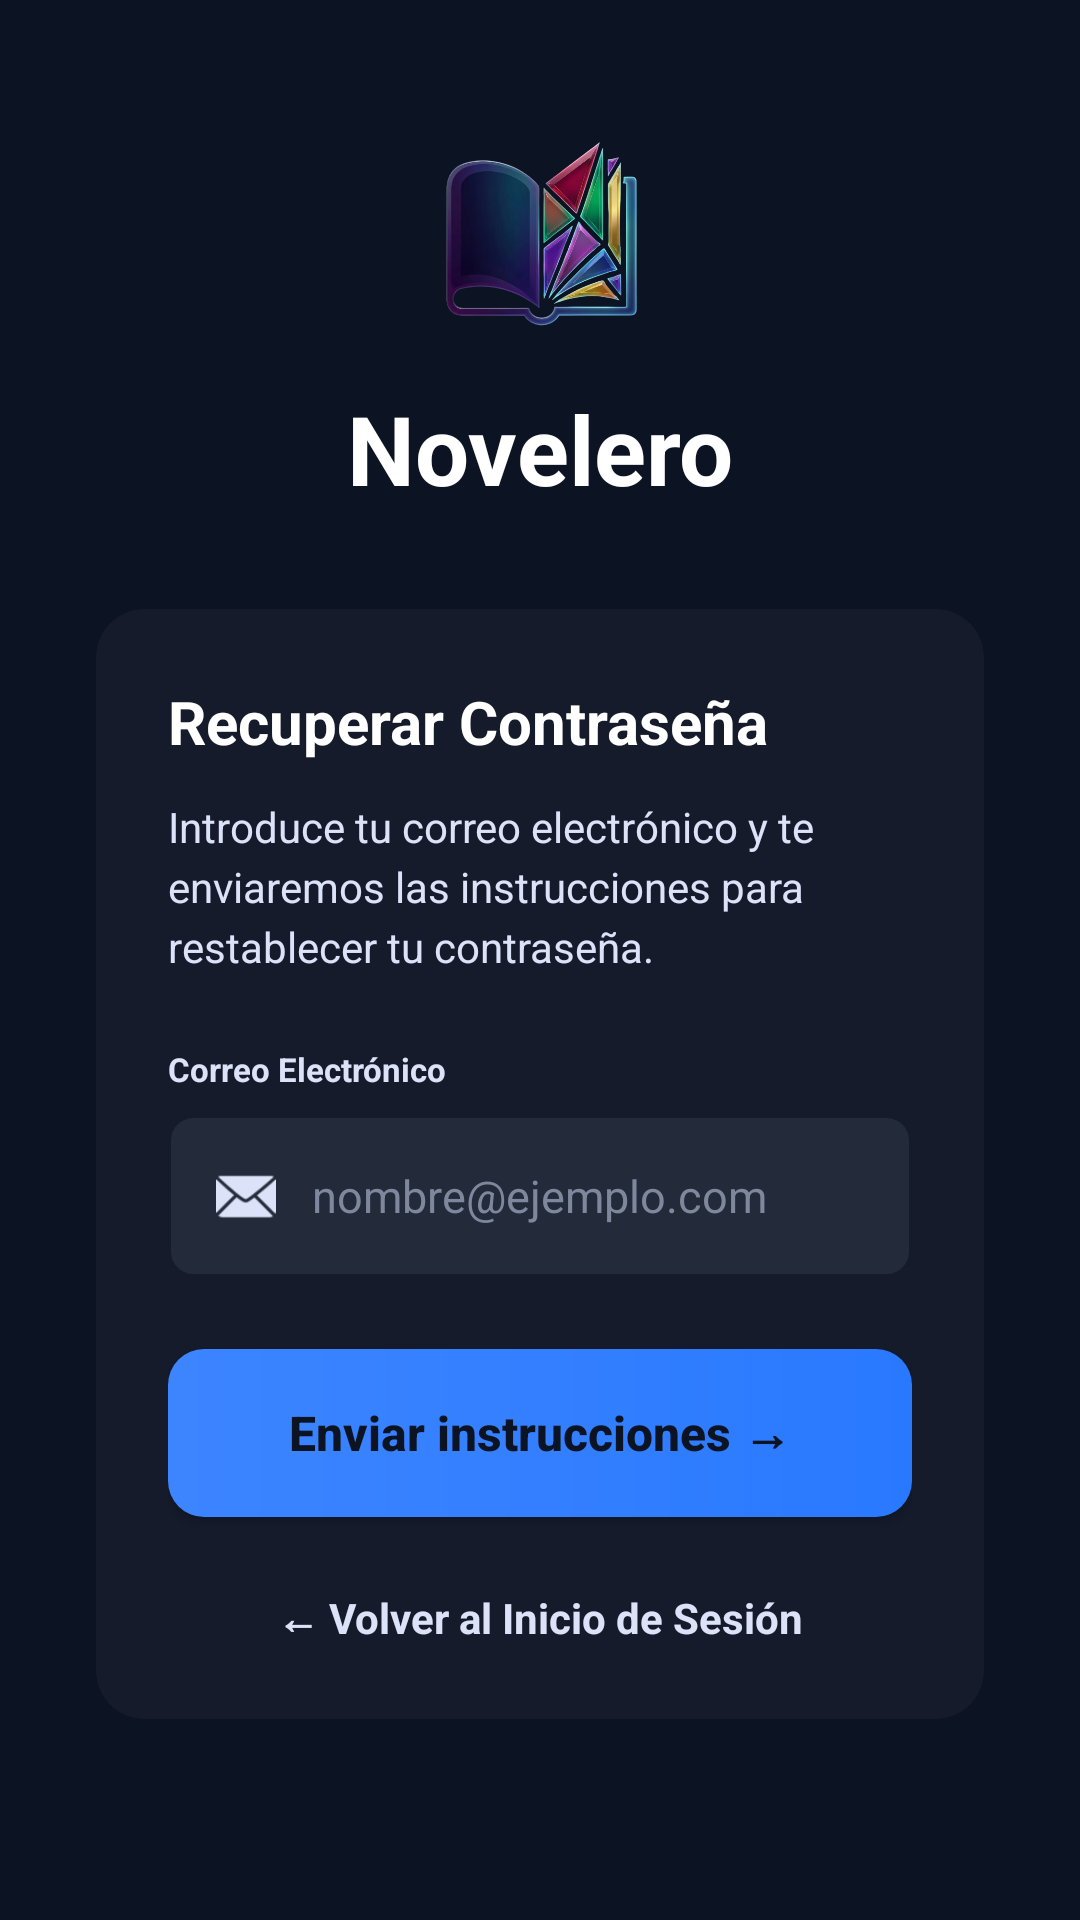

This screen was rendered from an Android layout file. Write that file and the resources it references.
<!-- AndroidManifest.xml: application theme Theme.AppNovelero -->
<!-- res/layout/fragment_recuperar_contrasena.xml -->
<?xml version="1.0" encoding="utf-8"?>
<androidx.constraintlayout.widget.ConstraintLayout xmlns:android="http://schemas.android.com/apk/res/android"
    xmlns:app="http://schemas.android.com/apk/res-auto"
    xmlns:tools="http://schemas.android.com/tools"
    android:layout_width="match_parent"
    android:layout_height="match_parent"
    android:background="@color/novelero_bg">

    
    <LinearLayout
        android:id="@+id/ll_logo_recuperar_frag"
        android:layout_width="wrap_content"
        android:layout_height="wrap_content"
        android:layout_marginTop="40dp"
        android:gravity="center"
        android:orientation="vertical"
        app:layout_constraintEnd_toEndOf="parent"
        app:layout_constraintStart_toStartOf="parent"
        app:layout_constraintTop_toTopOf="parent">

        <ImageView
            android:layout_width="80dp"
            android:layout_height="80dp"
            android:src="@drawable/logosplash"
            android:contentDescription="@string/app_name" />

        <TextView
            android:layout_width="wrap_content"
            android:layout_height="wrap_content"
            android:layout_marginTop="8dp"
            android:text="@string/app_name"
            android:textColor="@color/white"
            android:textSize="32sp"
            android:textStyle="bold" />
    </LinearLayout>

    
    <androidx.cardview.widget.CardView
        android:layout_width="0dp"
        android:layout_height="wrap_content"
        android:layout_marginHorizontal="32dp"
        android:layout_marginTop="32dp"
        app:cardBackgroundColor="@color/novelero_card"
        app:cardCornerRadius="16dp"
        app:cardElevation="0dp"
        app:layout_constraintEnd_toEndOf="parent"
        app:layout_constraintStart_toStartOf="parent"
        app:layout_constraintTop_toBottomOf="@+id/ll_logo_recuperar_frag">

        <LinearLayout
            android:layout_width="match_parent"
            android:layout_height="wrap_content"
            android:orientation="vertical"
            android:padding="24dp">

            <TextView
                android:layout_width="wrap_content"
                android:layout_height="wrap_content"
                android:text="@string/titulo_recuperar"
                android:textColor="@color/white"
                android:textSize="20sp"
                android:textStyle="bold" />

            <TextView
                android:layout_width="match_parent"
                android:layout_height="wrap_content"
                android:layout_marginTop="12dp"
                android:text="@string/instrucciones_recuperar"
                android:textColor="@color/novelero_text_secondary"
                android:textSize="14sp"
                android:lineHeight="20sp" />

            <TextView
                android:layout_width="wrap_content"
                android:layout_height="wrap_content"
                android:layout_marginTop="24dp"
                android:text="@string/correo_electronico"
                android:textColor="@color/novelero_text_secondary"
                android:textSize="11sp"
                android:textStyle="bold" />

            
            <RelativeLayout
                android:layout_width="match_parent"
                android:layout_height="54dp"
                android:layout_marginTop="8dp"
                android:background="@drawable/fondo_campo_texto"
                android:paddingHorizontal="16dp">

                <ImageView
                    android:id="@+id/iv_email_icon_frag"
                    android:layout_width="20dp"
                    android:layout_height="20dp"
                    android:layout_centerVertical="true"
                    android:src="@android:drawable/ic_dialog_email"
                    android:contentDescription="@null"
                    app:tint="@color/novelero_text_secondary" />

                <EditText
                    android:id="@+id/et_correo_recuperar_frag"
                    android:layout_width="match_parent"
                    android:layout_height="match_parent"
                    android:layout_toEndOf="@id/iv_email_icon_frag"
                    android:layout_marginStart="12dp"
                    android:background="@android:color/transparent"
                    android:hint="@string/hint_correo_ejemplo"
                    android:inputType="textEmailAddress"
                    android:autofillHints="emailAddress"
                    android:textColor="@color/white"
                    android:textColorHint="@color/novelero_muted"
                    android:textSize="15sp" />
            </RelativeLayout>

            
            <Button
                android:id="@+id/btn_enviar_instrucciones_frag"
                android:layout_width="match_parent"
                android:layout_height="56dp"
                android:layout_marginTop="24dp"
                android:background="@drawable/fondo_boton_principal"
                android:text="@string/btn_enviar_instrucciones"
                android:textAllCaps="false"
                android:textColor="@color/novelero_bg"
                android:textSize="16sp"
                android:textStyle="bold"
                app:backgroundTint="@null" />

            
            <TextView
                android:id="@+id/tv_volver_login_frag"
                android:layout_width="wrap_content"
                android:layout_height="wrap_content"
                android:layout_gravity="center_horizontal"
                android:layout_marginTop="24dp"
                android:clickable="true"
                android:focusable="true"
                android:text="@string/volver_inicio_sesion"
                android:textColor="@color/novelero_text_secondary"
                android:textSize="14sp"
                android:textStyle="bold" />

        </LinearLayout>
    </androidx.cardview.widget.CardView>

</androidx.constraintlayout.widget.ConstraintLayout>
<!-- resources referenced by this layout -->
<resources>
  <color name="novelero_bg">#0C1322</color>
  <color name="novelero_card">#151B2B</color>
  <color name="novelero_muted">#7E879C</color>
  <color name="novelero_text_secondary">#DCE2F8</color>
  <color name="white">#FFFFFF</color>
  <!-- drawable fondo_boton_principal (drawable) -->
  <?xml version="1.0" encoding="utf-8"?>
  <shape xmlns:android="http://schemas.android.com/apk/res/android">
      <gradient
          android:startColor="#3D85FF"
          android:endColor="@color/novelero_primary"
          android:angle="0" />
      <corners android:radius="12dp" />
  </shape>
  <!-- drawable fondo_campo_texto (drawable) -->
  <?xml version="1.0" encoding="utf-8"?>
  <shape xmlns:android="http://schemas.android.com/apk/res/android">
      <solid android:color="@color/novelero_input_bg" />
      <corners android:radius="8dp" />
      <stroke
          android:width="1dp"
          android:color="@color/novelero_card" />
  </shape>
  <!-- drawable logosplash: png bitmap (drawable, 207778 bytes) -->
  <string name="app_name">Novelero</string>
  <string name="btn_enviar_instrucciones">Enviar instrucciones  →</string>
  <string name="correo_electronico">Correo Electrónico</string>
  <string name="hint_correo_ejemplo">nombre@ejemplo.com</string>
  <string name="instrucciones_recuperar">Introduce tu correo electrónico y te enviaremos las instrucciones para restablecer tu contraseña.</string>
  <string name="titulo_recuperar">Recuperar Contraseña</string>
  <string name="volver_inicio_sesion">←  Volver al Inicio de Sesión</string>
  <style name="Theme.AppNovelero" parent="Base.Theme.AppNovelero" />
  <color name="novelero_primary">#2979FF</color>
  <color name="novelero_input_bg">#232A3A</color>
  <style name="Base.Theme.AppNovelero" parent="Theme.Material3.DayNight.NoActionBar">
          
          
      </style>
</resources>
